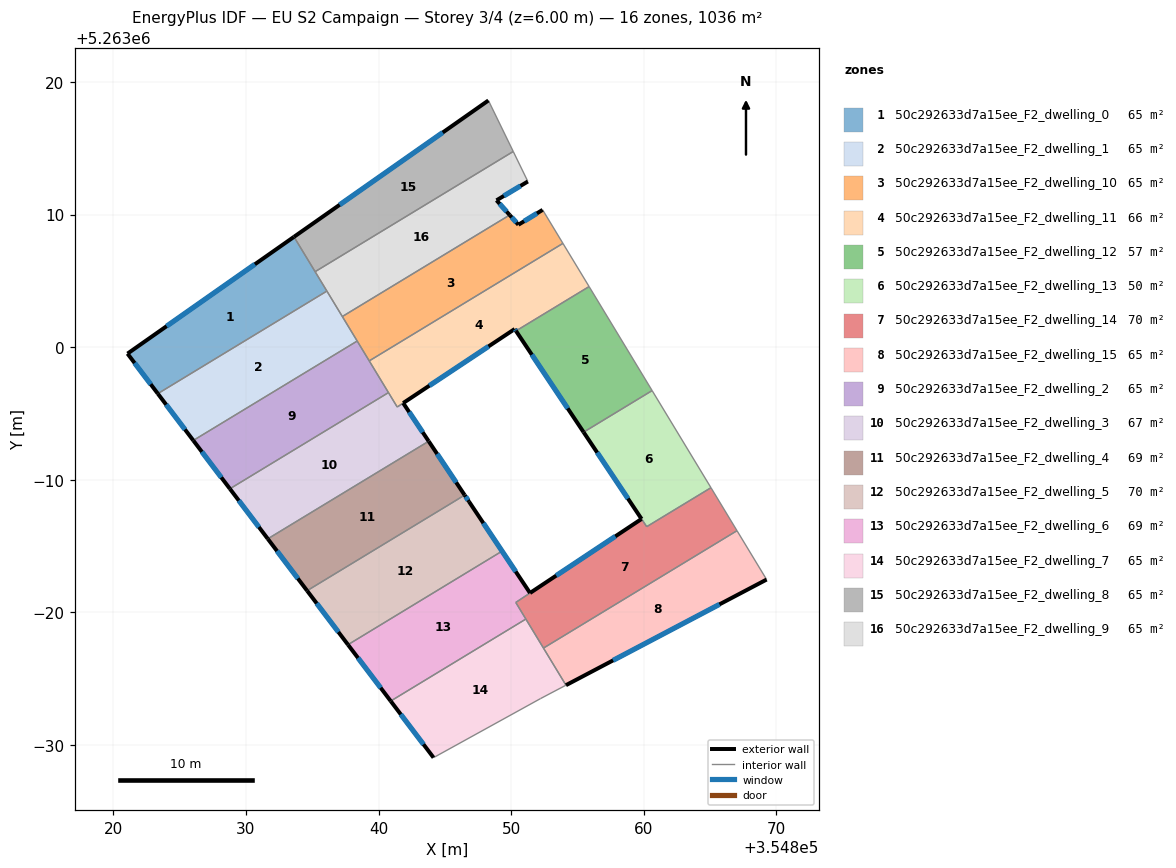
=== STOREY PLAN SPEC (per zone: floor XY polygon, exterior-wall plan segments, windows/doors) ===
zone 1: 50c292633d7a15ee_F2_dwelling_0  (64.7 m²)
  floor: (354833.62, 5263008.32) (354836.10, 5263004.23) (354823.35, 5262996.49) (354821.06, 5262999.51)
  exterior wall: (354821.06, 5262999.51) – (354823.35, 5262996.49)  [3.8 m]
    window: (354821.60, 5262998.80) – (354822.81, 5262997.20)  [3.2 m²]
  exterior wall: (354833.62, 5263008.32) – (354821.06, 5262999.51)  [15.3 m]
    window: (354830.67, 5263006.25) – (354824.01, 5263001.58)  [12.9 m²]
  interior walls: 3
zone 2: 50c292633d7a15ee_F2_dwelling_1  (64.7 m²)
  floor: (354836.10, 5263004.23) (354838.39, 5263000.46) (354826.02, 5262992.96) (354823.35, 5262996.49)
  exterior wall: (354823.35, 5262996.49) – (354826.02, 5262992.96)  [4.4 m]
    window: (354823.98, 5262995.66) – (354825.40, 5262993.79)  [3.7 m²]
  interior walls: 4
zone 3: 50c292633d7a15ee_F2_dwelling_10  (64.7 m²)
  floor: (354852.38, 5263010.35) (354853.91, 5263007.83) (354839.30, 5262998.96) (354837.27, 5263002.31) (354849.89, 5263009.96) (354850.55, 5263009.23)
  exterior wall: (354850.55, 5263009.23) – (354849.89, 5263009.96)  [1.0 m]
    window: (354850.39, 5263009.40) – (354850.04, 5263009.79)  [0.8 m²]
  exterior wall: (354852.38, 5263010.35) – (354850.55, 5263009.23)  [2.1 m]
    window: (354851.95, 5263010.09) – (354850.98, 5263009.49)  [1.8 m²]
  interior walls: 5
zone 4: 50c292633d7a15ee_F2_dwelling_11  (65.6 m²)
  floor: (354853.91, 5263007.83) (354855.88, 5263004.57) (354850.36, 5263001.22) (354850.27, 5263001.36) (354841.41, 5262995.48) (354839.30, 5262998.96)
  exterior wall: (354850.27, 5263001.36) – (354850.36, 5263001.22)  [0.2 m]
    window: (354850.29, 5263001.33) – (354850.34, 5263001.25)  [0.1 m²]
  exterior wall: (354841.86, 5262995.78) – (354850.27, 5263001.36)  [10.1 m]
    window: (354843.83, 5262997.09) – (354848.29, 5263000.05)  [8.5 m²]
  interior walls: 6
zone 5: 50c292633d7a15ee_F2_dwelling_12  (57.3 m²)
  floor: (354855.88, 5263004.57) (354860.64, 5262996.72) (354855.47, 5262993.58) (354850.36, 5263001.22)
  exterior wall: (354850.36, 5263001.22) – (354855.47, 5262993.58)  [9.2 m]
    window: (354851.56, 5262999.43) – (354854.27, 5262995.38)  [7.7 m²]
  interior walls: 3
zone 6: 50c292633d7a15ee_F2_dwelling_13  (50.2 m²)
  floor: (354860.64, 5262996.72) (354865.07, 5262989.39) (354860.23, 5262986.46) (354855.47, 5262993.58)
  exterior wall: (354855.47, 5262993.58) – (354859.84, 5262987.04)  [7.9 m]
    window: (354856.49, 5262992.05) – (354858.81, 5262988.58)  [6.6 m²]
  interior walls: 4
zone 7: 50c292633d7a15ee_F2_dwelling_14  (70.1 m²)
  floor: (354865.07, 5262989.39) (354867.04, 5262986.15) (354852.44, 5262977.30) (354850.47, 5262980.54) (354850.35, 5262980.74) (354859.84, 5262987.04) (354860.23, 5262986.46)
  exterior wall: (354859.84, 5262987.04) – (354851.42, 5262981.45)  [10.1 m]
    window: (354857.86, 5262985.73) – (354853.40, 5262982.76)  [8.5 m²]
  interior walls: 8
zone 8: 50c292633d7a15ee_F2_dwelling_15  (64.7 m²)
  floor: (354867.04, 5262986.15) (354869.27, 5262982.47) (354854.14, 5262974.50) (354852.44, 5262977.30)
  exterior wall: (354854.14, 5262974.50) – (354869.27, 5262982.47)  [17.1 m]
    window: (354857.69, 5262976.37) – (354865.72, 5262980.60)  [14.4 m²]
  interior walls: 3
zone 9: 50c292633d7a15ee_F2_dwelling_2  (64.7 m²)
  floor: (354838.39, 5263000.46) (354840.75, 5262996.57) (354828.79, 5262989.31) (354826.02, 5262992.96)
  exterior wall: (354826.02, 5262992.96) – (354828.79, 5262989.31)  [4.6 m]
    window: (354826.67, 5262992.10) – (354828.14, 5262990.17)  [3.9 m²]
  interior walls: 4
zone 10: 50c292633d7a15ee_F2_dwelling_3  (66.9 m²)
  floor: (354841.86, 5262995.78) (354843.78, 5262992.90) (354831.64, 5262985.54) (354828.79, 5262989.31) (354840.75, 5262996.57) (354841.41, 5262995.48)
  exterior wall: (354843.78, 5262992.90) – (354841.86, 5262995.78)  [3.5 m]
    window: (354843.33, 5262993.58) – (354842.31, 5262995.10)  [2.9 m²]
  exterior wall: (354828.79, 5262989.31) – (354831.64, 5262985.54)  [4.7 m]
    window: (354829.46, 5262988.43) – (354830.97, 5262986.43)  [4.0 m²]
  interior walls: 4
zone 11: 50c292633d7a15ee_F2_dwelling_4  (68.6 m²)
  floor: (354843.78, 5262992.90) (354846.49, 5262988.84) (354845.72, 5262988.37) (354834.61, 5262981.63) (354831.64, 5262985.54)
  exterior wall: (354831.64, 5262985.54) – (354834.61, 5262981.63)  [4.9 m]
    window: (354832.34, 5262984.62) – (354833.91, 5262982.54)  [4.1 m²]
  exterior wall: (354846.49, 5262988.84) – (354843.78, 5262992.90)  [4.9 m]
    window: (354845.86, 5262989.79) – (354844.42, 5262991.94)  [4.1 m²]
  interior walls: 3
zone 12: 50c292633d7a15ee_F2_dwelling_5  (69.8 m²)
  floor: (354846.49, 5262988.84) (354849.31, 5262984.61) (354837.69, 5262977.55) (354834.61, 5262981.63)
  exterior wall: (354834.61, 5262981.63) – (354837.69, 5262977.55)  [5.1 m]
    window: (354835.33, 5262980.67) – (354836.97, 5262978.51)  [4.3 m²]
  exterior wall: (354846.82, 5262988.34) – (354846.49, 5262988.84)  [0.6 m]
    window: (354846.75, 5262988.46) – (354846.57, 5262988.72)  [0.5 m²]
  interior walls: 5
zone 13: 50c292633d7a15ee_F2_dwelling_6  (69.4 m²)
  floor: (354849.31, 5262984.61) (354846.82, 5262988.34) (354851.42, 5262981.45) (354850.35, 5262980.74) (354851.11, 5262979.49) (354840.91, 5262973.30) (354837.69, 5262977.55)
  exterior wall: (354851.42, 5262981.45) – (354846.82, 5262988.34)  [8.3 m]
    window: (354850.34, 5262983.07) – (354847.90, 5262986.72)  [7.0 m²]
  exterior wall: (354837.69, 5262977.55) – (354840.91, 5262973.30)  [5.3 m]
    window: (354838.45, 5262976.55) – (354840.16, 5262974.30)  [4.5 m²]
  interior walls: 7
zone 14: 50c292633d7a15ee_F2_dwelling_7  (64.7 m²)
  floor: (354851.11, 5262979.49) (354854.14, 5262974.50) (354852.21, 5262973.48) (354844.15, 5262969.04) (354840.91, 5262973.30)
  exterior wall: (354840.91, 5262973.30) – (354844.15, 5262969.04)  [5.4 m]
    window: (354841.67, 5262972.30) – (354843.39, 5262970.04)  [4.5 m²]
  interior walls: 5
zone 15: 50c292633d7a15ee_F2_dwelling_8  (64.7 m²)
  floor: (354848.28, 5263018.61) (354850.16, 5263014.76) (354835.21, 5263005.69) (354833.62, 5263008.32)
  exterior wall: (354848.28, 5263018.61) – (354833.62, 5263008.32)  [17.9 m]
    window: (354844.84, 5263016.19) – (354837.06, 5263010.73)  [15.1 m²]
  interior walls: 3
zone 16: 50c292633d7a15ee_F2_dwelling_9  (64.7 m²)
  floor: (354850.16, 5263014.76) (354851.26, 5263012.49) (354848.90, 5263011.07) (354849.89, 5263009.96) (354837.27, 5263002.31) (354835.21, 5263005.69)
  exterior wall: (354848.90, 5263011.07) – (354851.26, 5263012.49)  [2.8 m]
    window: (354849.45, 5263011.41) – (354850.71, 5263012.16)  [2.3 m²]
  exterior wall: (354849.89, 5263009.96) – (354848.90, 5263011.07)  [1.5 m]
    window: (354849.66, 5263010.23) – (354849.13, 5263010.81)  [1.3 m²]
  interior walls: 5

=== DERIVED (storey summary) ===
Building: EU S2 Campaign
Storey: 3 of 4  (floor level z = 6.00 m)
Storey gross floor area: 1035.6 m²
Zones on this storey: 16
  - 50c292633d7a15ee_F2_dwelling_0: floor 64.7 m²; exterior wall 19.1 m (57.4 m²); 2 window(s) 16.1 m²; WWR 28.1%
  - 50c292633d7a15ee_F2_dwelling_1: floor 64.7 m²; exterior wall 4.4 m (13.3 m²); 1 window(s) 3.7 m²; WWR 28.1%
  - 50c292633d7a15ee_F2_dwelling_10: floor 64.7 m²; exterior wall 3.1 m (9.4 m²); 2 window(s) 2.6 m²; WWR 28.1%
  - 50c292633d7a15ee_F2_dwelling_11: floor 65.6 m²; exterior wall 10.3 m (30.8 m²); 2 window(s) 8.7 m²; WWR 28.1%
  - 50c292633d7a15ee_F2_dwelling_12: floor 57.3 m²; exterior wall 9.2 m (27.6 m²); 1 window(s) 7.7 m²; WWR 28.1%
  - 50c292633d7a15ee_F2_dwelling_13: floor 50.2 m²; exterior wall 7.9 m (23.6 m²); 1 window(s) 6.6 m²; WWR 28.1%
  - 50c292633d7a15ee_F2_dwelling_14: floor 70.1 m²; exterior wall 10.1 m (30.3 m²); 1 window(s) 8.5 m²; WWR 28.1%
  - 50c292633d7a15ee_F2_dwelling_15: floor 64.7 m²; exterior wall 17.1 m (51.3 m²); 1 window(s) 14.4 m²; WWR 28.1%
  - 50c292633d7a15ee_F2_dwelling_2: floor 64.7 m²; exterior wall 4.6 m (13.7 m²); 1 window(s) 3.9 m²; WWR 28.1%
  - 50c292633d7a15ee_F2_dwelling_3: floor 66.9 m²; exterior wall 8.2 m (24.6 m²); 2 window(s) 6.9 m²; WWR 28.1%
  - 50c292633d7a15ee_F2_dwelling_4: floor 68.6 m²; exterior wall 9.8 m (29.4 m²); 2 window(s) 8.3 m²; WWR 28.1%
  - 50c292633d7a15ee_F2_dwelling_5: floor 69.8 m²; exterior wall 5.7 m (17.1 m²); 2 window(s) 4.8 m²; WWR 28.1%
  - 50c292633d7a15ee_F2_dwelling_6: floor 69.4 m²; exterior wall 13.6 m (40.9 m²); 2 window(s) 11.5 m²; WWR 28.1%
  - 50c292633d7a15ee_F2_dwelling_7: floor 64.7 m²; exterior wall 5.4 m (16.1 m²); 1 window(s) 4.5 m²; WWR 28.1%
  - 50c292633d7a15ee_F2_dwelling_8: floor 64.7 m²; exterior wall 17.9 m (53.7 m²); 1 window(s) 15.1 m²; WWR 28.1%
  - 50c292633d7a15ee_F2_dwelling_9: floor 64.7 m²; exterior wall 4.2 m (12.7 m²); 2 window(s) 3.6 m²; WWR 28.1%
Zone adjacency (shared interzone walls):
  - 50c292633d7a15ee_F2_dwelling_0 ↔ 50c292633d7a15ee_F2_dwelling_1
  - 50c292633d7a15ee_F2_dwelling_0 ↔ 50c292633d7a15ee_F2_dwelling_8
  - 50c292633d7a15ee_F2_dwelling_0 ↔ 50c292633d7a15ee_F2_dwelling_9
  - 50c292633d7a15ee_F2_dwelling_1 ↔ 50c292633d7a15ee_F2_dwelling_10
  - 50c292633d7a15ee_F2_dwelling_1 ↔ 50c292633d7a15ee_F2_dwelling_2
  - 50c292633d7a15ee_F2_dwelling_1 ↔ 50c292633d7a15ee_F2_dwelling_9
  - 50c292633d7a15ee_F2_dwelling_10 ↔ 50c292633d7a15ee_F2_dwelling_11
  - 50c292633d7a15ee_F2_dwelling_10 ↔ 50c292633d7a15ee_F2_dwelling_2
  - 50c292633d7a15ee_F2_dwelling_10 ↔ 50c292633d7a15ee_F2_dwelling_9
  - 50c292633d7a15ee_F2_dwelling_11 ↔ 50c292633d7a15ee_F2_dwelling_12
  - 50c292633d7a15ee_F2_dwelling_11 ↔ 50c292633d7a15ee_F2_dwelling_2
  - 50c292633d7a15ee_F2_dwelling_11 ↔ 50c292633d7a15ee_F2_dwelling_3
  - 50c292633d7a15ee_F2_dwelling_12 ↔ 50c292633d7a15ee_F2_dwelling_13
  - 50c292633d7a15ee_F2_dwelling_13 ↔ 50c292633d7a15ee_F2_dwelling_14
  - 50c292633d7a15ee_F2_dwelling_14 ↔ 50c292633d7a15ee_F2_dwelling_15
  - 50c292633d7a15ee_F2_dwelling_14 ↔ 50c292633d7a15ee_F2_dwelling_6
  - 50c292633d7a15ee_F2_dwelling_14 ↔ 50c292633d7a15ee_F2_dwelling_7
  - 50c292633d7a15ee_F2_dwelling_15 ↔ 50c292633d7a15ee_F2_dwelling_7
  - 50c292633d7a15ee_F2_dwelling_2 ↔ 50c292633d7a15ee_F2_dwelling_3
  - 50c292633d7a15ee_F2_dwelling_3 ↔ 50c292633d7a15ee_F2_dwelling_4
  - 50c292633d7a15ee_F2_dwelling_4 ↔ 50c292633d7a15ee_F2_dwelling_5
  - 50c292633d7a15ee_F2_dwelling_5 ↔ 50c292633d7a15ee_F2_dwelling_6
  - 50c292633d7a15ee_F2_dwelling_6 ↔ 50c292633d7a15ee_F2_dwelling_7
  - 50c292633d7a15ee_F2_dwelling_8 ↔ 50c292633d7a15ee_F2_dwelling_9